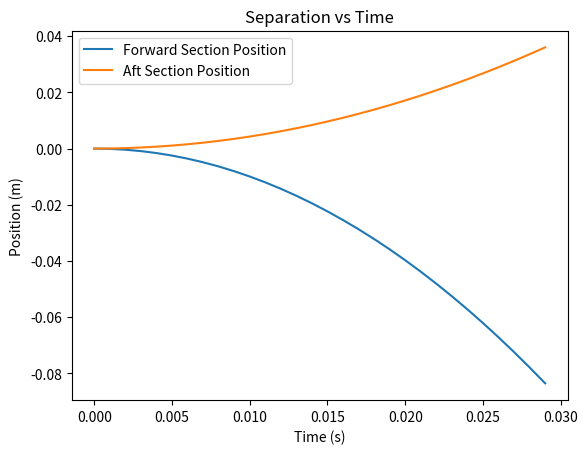
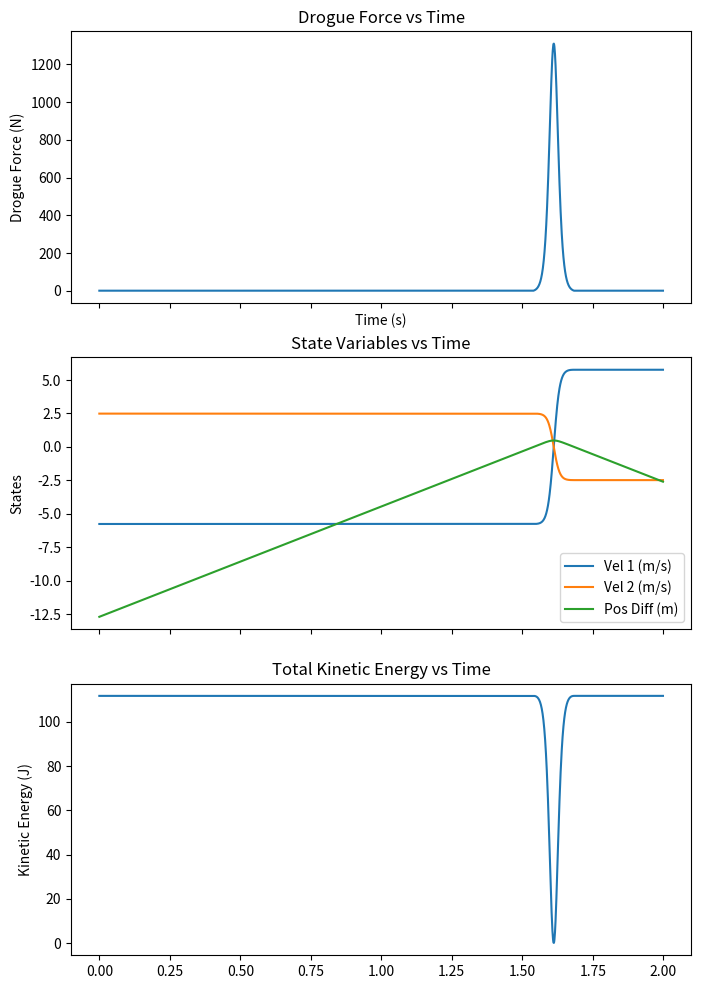

The matplotlib source for these figures, in order:
import numpy as np
import scipy.integrate as spi
import matplotlib.pyplot as plt

shock_cord_length = 12.7 # Shock Cord Length (m)
exit_velocity = 8.32 # Exit Velocity (m/s)
#exit_velocity = 10 # Exit Velocity (m/s)
t_vec = np.arange(0, 2, 0.001) # (s)
m1 = 4.7 # (kg) forward section
m2 = 10.9 # (kg) aft section
p_force = 934 # (N) force from blackpowder
coupler_length = 0.127 # (m)

def initial_dynamics(t, x):
    return np.array([x[2], x[3], -p_force/m1, p_force/m2])

def separation_event(t, y): # stops integration when it returns 0
    return coupler_length - (y[1] - y[0])

separation_event.terminal = True
separation_event.direction = -1

ic_sol = spi.solve_ivp(initial_dynamics, (0, t_vec[-1]), np.array([0, 0, 0, 0]), events = separation_event, method='RK45', t_eval=t_vec, max_step=0.01)
forward_vel = (ic_sol.y.T[:, 2])[-1]
aft_vel = (ic_sol.y.T[:, 3])[-1]

fig1, ax1 = plt.subplots()
ax1.plot(ic_sol.t, ic_sol.y.T[:, 0], label = 'Forward Section Position')
ax1.plot(ic_sol.t, ic_sol.y.T[:, 1], label = 'Aft Section Position')
ax1.set_ylabel('Position (m)')
ax1.set_title('Separation vs Time')
ax1.set_xlabel('Time (s)')
ax1.legend()

x_0 = np.array([0, 0, forward_vel, aft_vel])  # [pos_x, pos_y, vel_x, vel_y]

def get_spring_force(distance, rest_length):

    extension = abs(distance) - rest_length

    if extension < 0:
        return 0

    return (5.588 * np.exp(11.457 * abs(extension)) - 5.588) * np.sign(distance)

def get_xdot(t, x):
    spring_force = get_spring_force(x[1] - x[0], shock_cord_length)
    return np.array([x[2], x[3], spring_force/m1, -spring_force/m2])

sol = spi.solve_ivp(get_xdot, (0, t_vec[-1]), x_0, method='RK45', t_eval=t_vec, max_step=0.01)

output_force = [get_spring_force(pos[1] - pos[0], shock_cord_length) for pos in sol.y.T]
pos_diff = sol.y.T[:, 1] - sol.y.T[:, 0] - shock_cord_length
E_masses = 0.5 * m1 * sol.y.T[:, 2]**2 + 0.5 * m2 * sol.y.T[:, 3]**2

fig, axs = plt.subplots(3, 1, figsize=(8, 12), sharex=True)

axs[0].plot(sol.t, output_force)
axs[0].set_ylabel('Drogue Force (N)')
axs[0].set_title('Drogue Force vs Time')
axs[0].set_xlabel('Time (s)')

axs[1].plot(sol.t, sol.y.T[:, 2:])
axs[1].plot(sol.t, pos_diff)
axs[1].set_ylabel('States')
axs[1].set_title('State Variables vs Time')
axs[1].legend(['Vel 1 (m/s)', 'Vel 2 (m/s)', 'Pos Diff (m)'])

axs[2].plot(sol.t, E_masses)
axs[2].set_ylabel('Kinetic Energy (J)')
axs[2].set_title('Total Kinetic Energy vs Time')
plt.show()